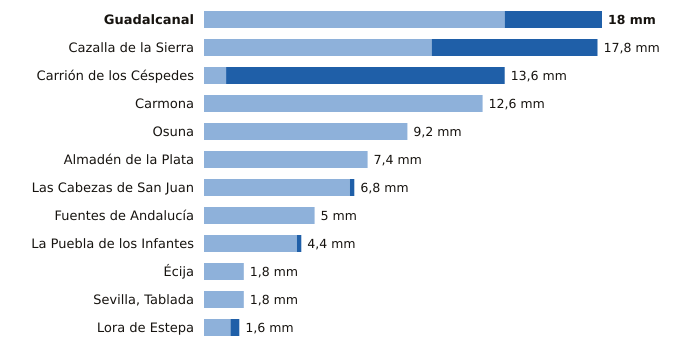

The table this chart was drawn from, first rows:
estacion, provincia, indicativo, mm_6_dias_anteriores, mm_hoy, mm_7_dias, horas_de_hoy
Guadalcanal, Sevilla, 5726X, 13.6, 4.4, 18.0, 18
Cazalla de la Sierra, Sevilla, 5704B, 10.3, 7.5, 17.8, 18
Carrión de los Céspedes, Sevilla, 5835X, 1.0, 12.6, 13.6, 17
Carmona, Sevilla, 5702X, 12.6, 0.0, 12.6, 17
Osuna, Sevilla, 5998X, 9.2, 0.0, 9.2, 17
Almadén de la Plata, Sevilla, 5733X, 7.4, 0.0, 7.4, 17
Las Cabezas de San Juan, Sevilla, 5891X, 6.6, 0.2, 6.8, 17
Fuentes de Andalucía, Sevilla, 5656, 5.0, 0.0, 5.0, 17
La Puebla de los Infantes, Sevilla, 5654X, 4.2, 0.2, 4.4, 18
Écija, Sevilla, 5641X, 1.8, 0.0, 1.8, 18
Sevilla, Tablada, Sevilla, 5790Y, 1.8, 0.0, 1.8, 18
Lora de Estepa, Sevilla, 5612X, 1.2, 0.4, 1.6, 17
